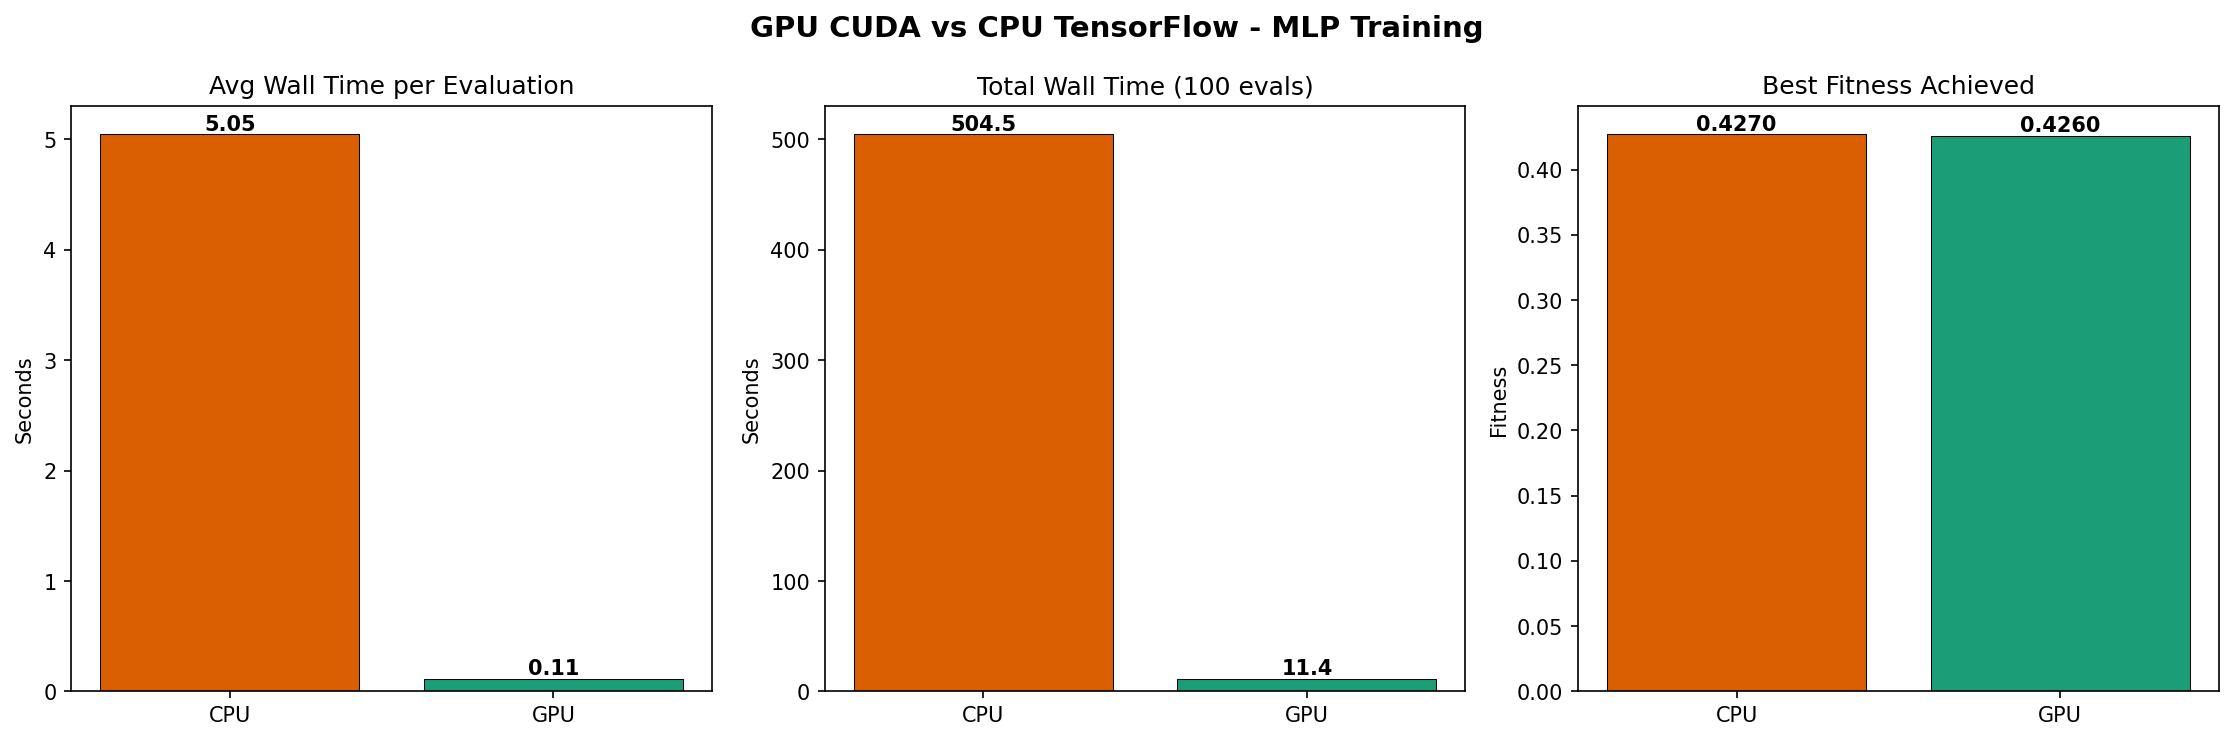

The table this chart was drawn from, first rows:
Backend, Evaluations, Avg wall/eval (s), Min wall/eval (s), Max wall/eval (s), Total wall time (s), Best fitness, Avg fitness, Best MCC, Best F1, Avg CUDA kernel/eval (s)
CPU (tensorflow), 100, 5.045, 2.414, 8.398, 504.5, 0.427, 0.4108, 0.2726, 0.662, 
GPU (cuda), 100, 0.1143, 0.0947, 0.1871, 11.43, 0.426, 0.4076, 0.2726, 0.6622, 0.1017
